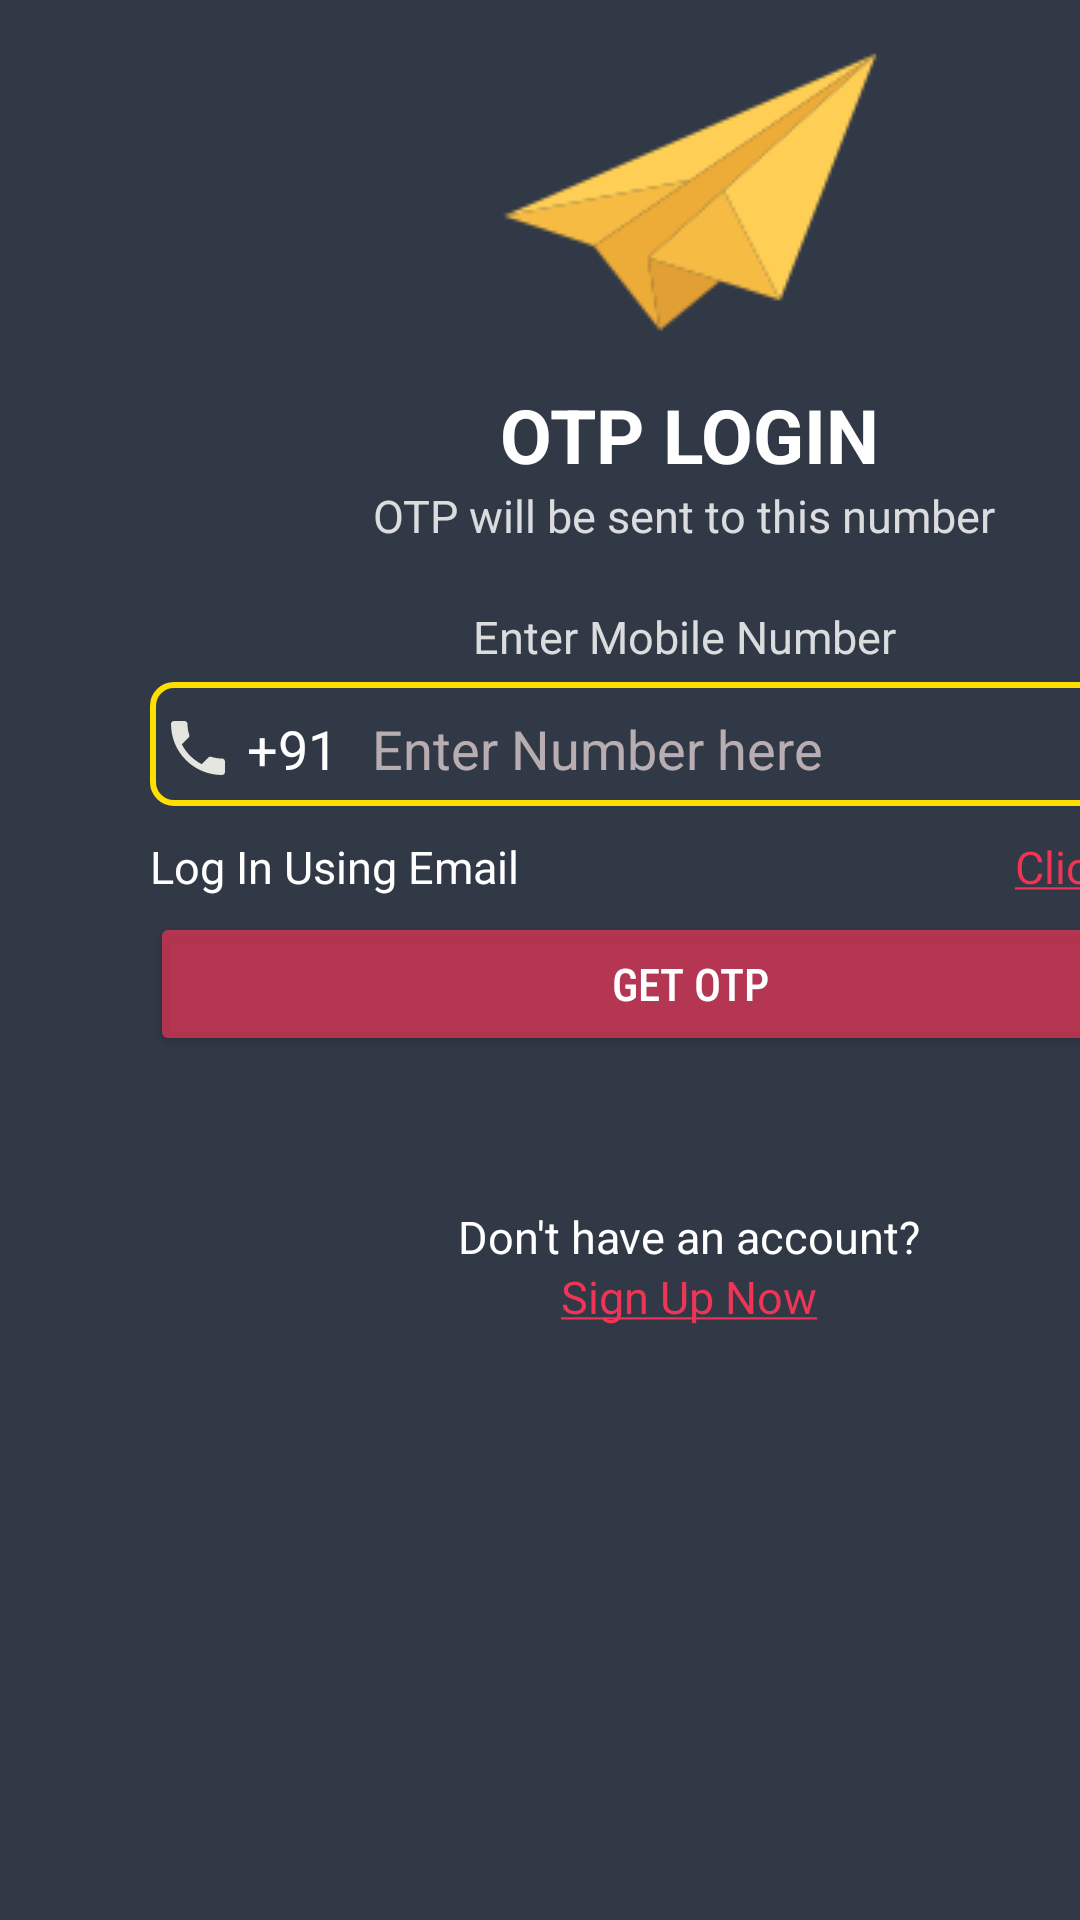

Produce the Android XML layout that renders to this screen, including the resource entries it uses.
<!-- AndroidManifest.xml: application theme Theme.TajHotel -->
<!-- res/layout/fragment_login_with_phone.xml -->
<?xml version="1.0" encoding="utf-8"?>
<ScrollView xmlns:android="http://schemas.android.com/apk/res/android"
    xmlns:app="http://schemas.android.com/apk/res-auto"
    xmlns:tools="http://schemas.android.com/tools"
    android:layout_width="match_parent"
    android:layout_height="match_parent"
    android:background="@color/grey"
    android:fillViewport="true"
    android:gravity="center"
    tools:context=".Fragments.LoginWithPhoneFragment">

    <LinearLayout
        android:layout_width="match_parent"
        android:layout_height="wrap_content"
        android:layout_marginStart="50sp"
        android:layout_marginEnd="50dp"
        android:orientation="vertical">

        <ImageView
            android:layout_width="wrap_content"
            android:layout_height="wrap_content"
            android:layout_gravity="center"
            android:src="@drawable/otp_plane" />

        <TextView
            android:layout_width="wrap_content"
            android:layout_height="wrap_content"
            android:layout_gravity="center_horizontal"
            android:text="OTP LOGIN"
            android:textColor="@color/white"
            android:textSize="25sp"
            android:textStyle="bold" />

        <TextView
            android:layout_width="wrap_content"
            android:layout_height="wrap_content"
            android:layout_gravity="center_horizontal"
            android:text="OTP will be sent to this number "
            android:textColor="#D2FFFFFF"
            android:textSize="15sp" />

        <TextView
            android:layout_width="wrap_content"
            android:layout_height="wrap_content"
            android:layout_gravity="center_horizontal"
            android:layout_marginTop="20dp"
            android:text="Enter Mobile Number "
            android:textColor="#D2FFFFFF"
            android:textSize="15sp" />

        <FrameLayout
            android:layout_width="match_parent"
            android:layout_height="wrap_content"
            android:layout_marginTop="5dp"
            android:background="@drawable/otp_background"
            android:orientation="horizontal">

            <EditText
                android:id="@+id/ph_country_code"
                android:layout_width="70dp"
                android:layout_height="match_parent"
                android:layout_marginEnd="5dp"
                android:backgroundTint="#00F0B90B"
                android:enabled="false"
                android:inputType="number"
                android:text=" +91"
                android:textColor="@color/white"
                android:textColorHint="@color/etxttint"
                android:textCursorDrawable="@drawable/cursor_color"
                android:textSize="18sp"
                app:drawableLeftCompat="@drawable/ic_baseline_phone_24" />

            <EditText
                android:id="@+id/ph_num"
                android:layout_width="match_parent"
                android:layout_marginStart="70dp"
                android:layout_height="match_parent"
                android:backgroundTint="#00F0B90B"
                android:hint="Enter Number here"
                android:importantForAutofill="no"
                android:inputType="number"
                android:maxLength="10"
                android:textColor="@color/white"
                android:textColorHint="@color/etxttint"
                android:textCursorDrawable="@drawable/cursor_color"
                android:textSize="18dp" />
        </FrameLayout>

        <FrameLayout
            android:layout_width="match_parent"
            android:layout_height="wrap_content"
            android:layout_gravity="center"
            android:layout_marginTop="10dp"
            android:orientation="horizontal">

            <TextView
                android:layout_width="wrap_content"
                android:layout_height="wrap_content"
                android:layout_gravity="start"
                android:text="Log In Using Email "
                android:textColor="@color/white"
                android:textSize="15sp" />

            <TextView
                android:id="@+id/login_using_email"
                android:layout_width="match_parent"
                android:layout_height="wrap_content"
                android:gravity="end"
                android:text="@string/click_here"
                android:textColor="#FAF23557"
                android:textSize="15sp" />
        </FrameLayout>

        <FrameLayout
            android:layout_width="match_parent"
            android:layout_height="wrap_content"
            android:layout_marginTop="5dp"
            android:orientation="horizontal">

            <Button
                android:id="@+id/ph_loginbtn"
                android:layout_width="match_parent"
                android:layout_height="wrap_content"
                android:backgroundTint="#ADF23557"
                android:fontFamily="sans-serif-condensed-medium"
                android:text="GET OTP"
                android:textColor="@color/white"
                android:textSize="15sp" />

            <ProgressBar
                android:id="@+id/send_otp"
                android:layout_width="35dp"
                android:layout_height="35dp"
                android:layout_gravity="center"
                android:visibility="gone" />
        </FrameLayout>

        <FrameLayout
            android:layout_width="wrap_content"
            android:layout_height="wrap_content"
            android:layout_gravity="center_horizontal"
            android:layout_marginTop="50dp"
            android:layout_marginBottom="20dp"
            android:orientation="vertical">

            <TextView
                android:layout_width="wrap_content"
                android:layout_height="wrap_content"
                android:text="Don't have an account?"
                android:textColor="@color/white"
                android:textSize="15dp" />

            <TextView
                android:id="@+id/signup_btn"
                android:layout_width="wrap_content"
                android:layout_height="wrap_content"
                android:layout_gravity="center_horizontal"
                android:layout_marginTop="20dp"
                android:text="@string/signbtn"
                android:textColor="#FAF23557"
                android:textFontWeight="300"
                android:textSize="15sp" />
        </FrameLayout>
    </LinearLayout>
</ScrollView>
<!-- resources referenced by this layout -->
<resources>
  <color name="etxttint">#CBDACBCB</color>
  <color name="grey">#313947</color>
  <color name="white">#FFFFFFFF</color>
  <!-- drawable cursor_color (drawable-v24) -->
  <?xml version="1.0" encoding="utf-8"?>
  <shape xmlns:android="http://schemas.android.com/apk/res/android"
      android:shape="rectangle">
      <size android:width="2dp" />
      <solid android:color="@color/yellow" />
  </shape>
  <!-- drawable ic_baseline_phone_24 (drawable-v24) -->
  <vector android:height="24dp" android:tint="#E5E5E0"
      android:viewportHeight="24" android:viewportWidth="24"
      android:width="24dp" xmlns:android="http://schemas.android.com/apk/res/android">
      <path android:fillColor="@android:color/white" android:pathData="M6.62,10.79c1.44,2.83 3.76,5.14 6.59,6.59l2.2,-2.2c0.27,-0.27 0.67,-0.36 1.02,-0.24 1.12,0.37 2.33,0.57 3.57,0.57 0.55,0 1,0.45 1,1V20c0,0.55 -0.45,1 -1,1 -9.39,0 -17,-7.61 -17,-17 0,-0.55 0.45,-1 1,-1h3.5c0.55,0 1,0.45 1,1 0,1.25 0.2,2.45 0.57,3.57 0.11,0.35 0.03,0.74 -0.25,1.02l-2.2,2.2z"/>
  </vector>
  <!-- drawable otp_background (drawable) -->
  <?xml version="1.0" encoding="utf-8"?>
  <shape xmlns:android="http://schemas.android.com/apk/res/android"
      android:shape="rectangle">
      <stroke android:width="2dp"
          android:color="@color/yellow"/>
      <corners android:radius="7dp"/>
  </shape>
  <!-- drawable otp_plane: png bitmap (drawable, 4433 bytes) -->
  <string name="click_here"><u>Click Here!</u></string>
  <string name="signbtn"><u>Sign Up Now</u></string>
  <style name="Theme.TajHotel" parent="Theme.MaterialComponents.Light.NoActionBar">
  
          <item name="colorPrimary">@color/backgroundBottomColor</item>
          <item name="colorPrimaryVariant">@android:color/transparent</item>
          <item name="colorOnPrimary">@color/white</item>
          <item name="android:statusBarColor" tools:targetApi="l">@color/backgroundBottomColor</item>
          <item name="android:autofilledHighlight">@android:color/transparent</item>
      </style>
  <color name="yellow">#FFDF00</color>
  <color name="backgroundBottomColor">#313947</color>
</resources>
